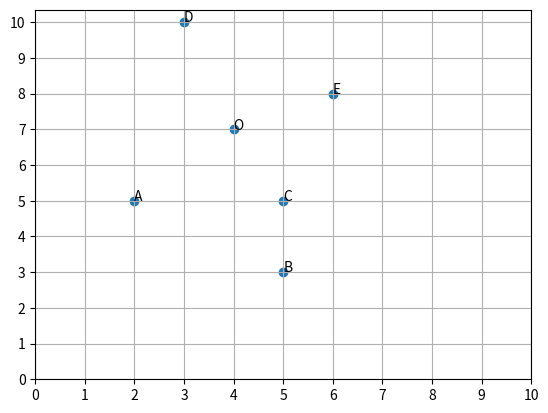

The script that saved this image:
import numpy as np
import matplotlib.pylab as plt

sample_data = {"O": [4, 7],
               "A": [2, 5],
               "B": [5, 3],
               "C": [5, 5],
               "D": [3, 10],
               "E": [6, 8]}

optimal_dist_list = {}


def h(data):
    global optimal_dist_list

    start_node = "O"
    for key in data.keys():
        start_node_x, start_node_y = data.get(start_node)
        end_node_x, end_node_y = data.get(key)

        diff_x = (start_node_x - end_node_x) ** 2
        diff_y = (start_node_y - end_node_y) ** 2

        optimal_distance = np.sqrt(diff_x + diff_y)
        optimal_dist_list[key] = optimal_distance


def showcase():
    data = sample_data
    x_vals_list = []
    y_vals_list = []
    labels = []
    for keys, vals in data.items():
        x_vals_list.append(vals[0])
        y_vals_list.append(vals[1])
        labels.append(keys)

    fig, ax = plt.subplots()
    ax.scatter(x_vals_list, y_vals_list)

    for i, txt in enumerate(labels):
        ax.annotate(txt, (x_vals_list[i], y_vals_list[i]))

    ax.set_ylim(ymin=0)
    ax.set_xlim(xmin=0)
    ax.set_xticks([0, 1, 2, 3, 4, 5, 6, 7, 8, 9, 10])
    ax.set_yticks([0, 1, 2, 3, 4, 5, 6, 7, 8, 9, 10])
    plt.grid()
    plt.show()


if __name__ == '__main__':
    h(sample_data)
    print(optimal_dist_list)
    showcase()
